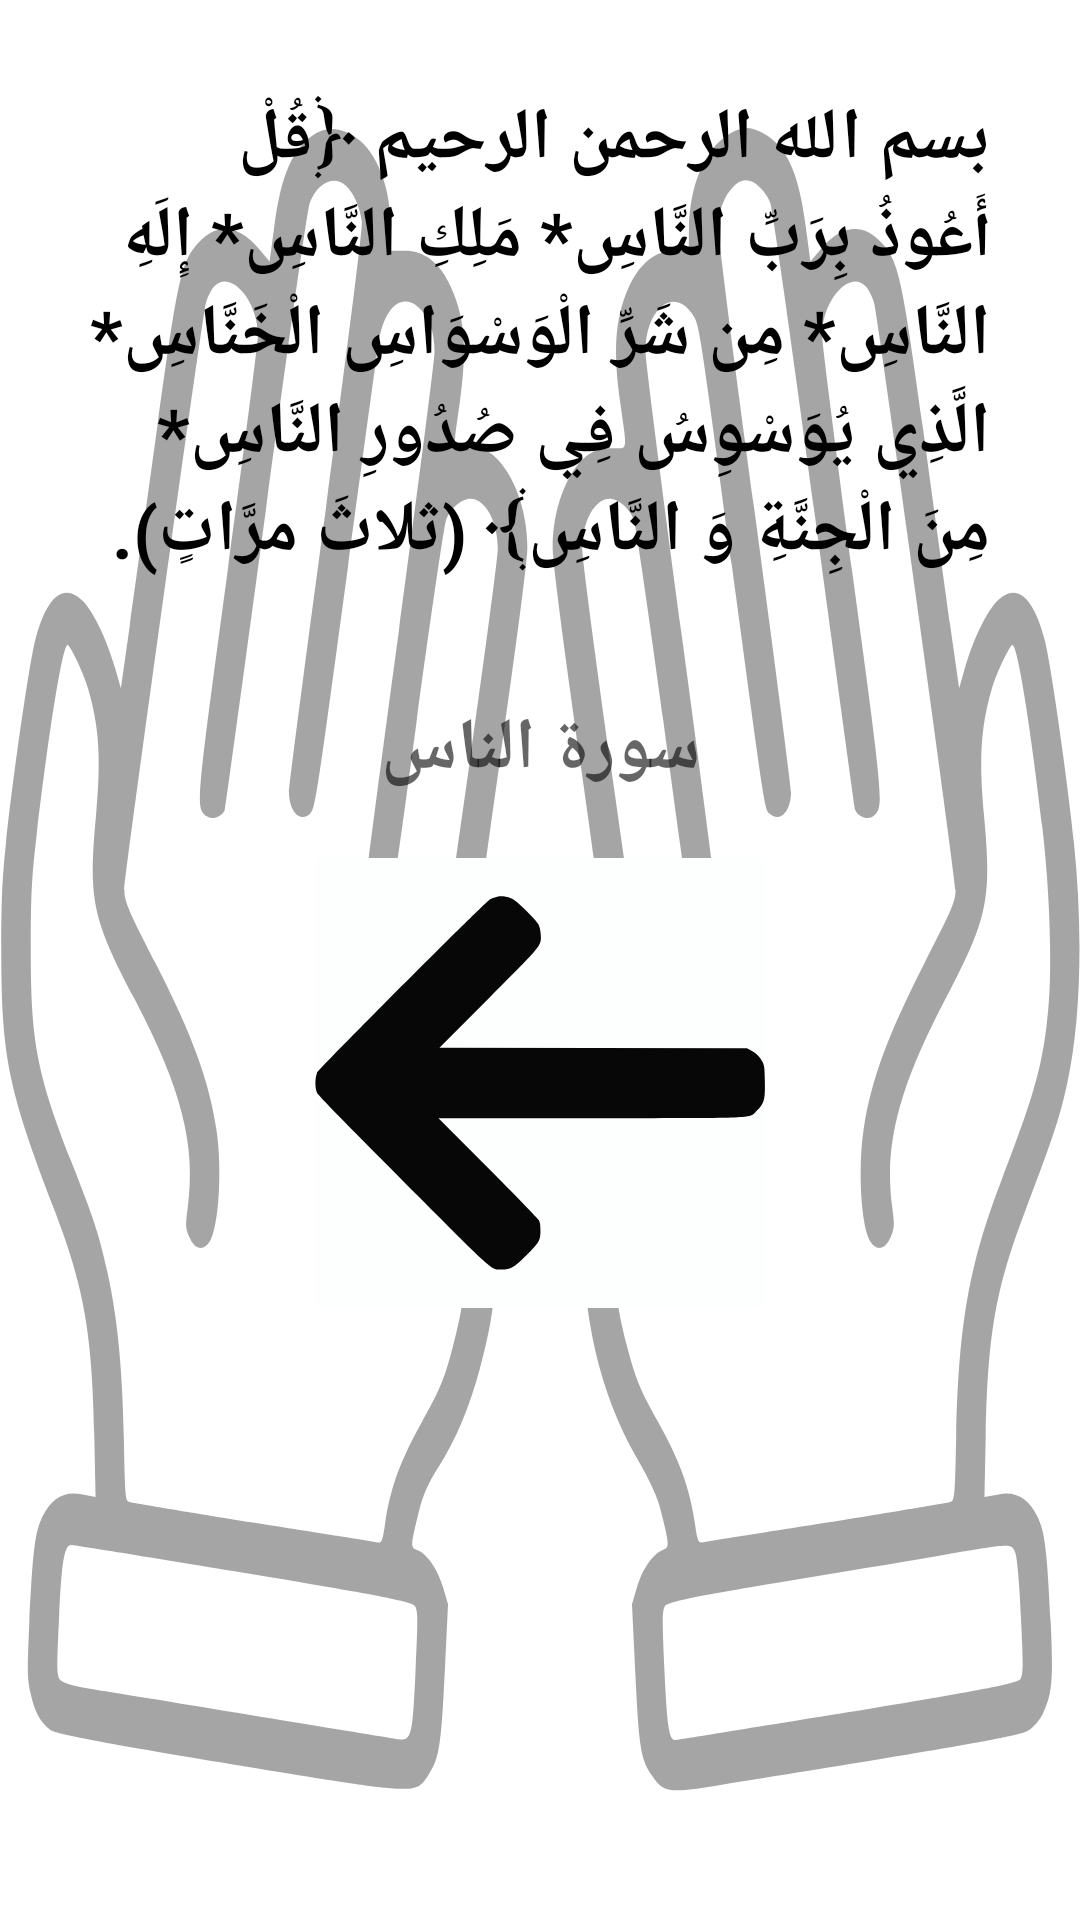

The Android layout XML behind this screen, and the referenced resources:
<!-- AndroidManifest.xml: application theme Theme.Azkarelmoslem -->
<!-- res/layout/activity_morn_night4.xml -->
<?xml version="1.0" encoding="utf-8"?>
<LinearLayout xmlns:android="http://schemas.android.com/apk/res/android"
    xmlns:app="http://schemas.android.com/apk/res-auto"
    xmlns:tools="http://schemas.android.com/tools"
    android:layout_width="match_parent"
    android:layout_height="match_parent"
    android:layout_margin="10dp"
    android:background="@drawable/ic_doaa"
    android:orientation="vertical"
    android:padding="10dp"
    tools:context=".noom">

    <ScrollView
        android:layout_width="match_parent"
        android:layout_height="match_parent">

        <LinearLayout
            android:layout_width="match_parent"
            android:layout_height="wrap_content"
            android:orientation="vertical" >

            <TextView
                android:id="@+id/textView"
                android:layout_width="match_parent"
                android:layout_height="wrap_content"
                android:layout_margin="10dp"
                android:padding="10dp"
                android:text="@string/morn_night4_Text"
                android:textColor="#000000"
                android:textSize="24dp"
                android:textStyle="bold" />

            <TextView
                android:id="@+id/textView2"
                android:layout_width="match_parent"
                android:layout_height="wrap_content"
                android:layout_margin="10dp"
                android:gravity="center|center_vertical"
                android:hint="@string/morn_night4_hint"
                android:padding="10dp"
                android:textColor="#000000"
                android:textSize="24dp"
                android:textStyle="bold" />

            <ImageButton
                android:id="@+id/next"
                android:layout_width="wrap_content"
                android:layout_height="wrap_content"
                android:layout_gravity="center|center_vertical"
                android:background="#FDFFFF"
                app:srcCompat="@drawable/ic_left_arrow" />

        </LinearLayout>
    </ScrollView>

</LinearLayout>
<!-- resources referenced by this layout -->
<resources>
  <!-- drawable ic_doaa: vector/xml drawable (drawable, 5728 chars, omitted) -->
  <!-- drawable ic_left_arrow (drawable) -->
  <vector android:alpha="0.97" android:height="150dp"
      android:viewportHeight="512" android:viewportWidth="512"
      android:width="150dp" xmlns:android="http://schemas.android.com/apk/res/android">
      <path android:fillColor="#000000"
          android:pathData="M207.3,44c-2.2,0.5 -5.8,1.8 -8,2.9 -5.6,2.9 -194.5,192.5 -196.9,197.6 -2.6,5.5 -2.6,17.5 0,23 1.3,2.7 32.4,34.5 98,100.2 105.5,105.7 99.7,100.6 112.1,100.5 9.8,-0 14.2,-2.5 27.8,-16 14.9,-14.7 16.2,-17 16.2,-28.2 0,-6.3 -0.5,-9.4 -1.9,-12 -1,-1.9 -27.1,-28.8 -57.9,-59.7l-56.2,-56.3 173.1,-0c197.5,-0 179.7,0.8 189.5,-8.9 8.1,-8.2 9.2,-12.2 8.7,-33.9 -0.3,-15.4 -0.5,-17.1 -2.8,-21.5 -2.7,-5.5 -7,-9.6 -13.3,-12.9l-4.2,-2.3 -175,-0.3 -174.9,-0.2 55.1,-55.3c62.6,-62.6 61,-60.6 60.1,-74.1 -0.3,-4.4 -1.3,-8.6 -2.6,-11.1 -1.1,-2.2 -7.6,-9.4 -14.4,-16.1 -9.2,-9.1 -13.4,-12.5 -16.8,-13.7 -6.1,-2.1 -10.7,-2.6 -15.7,-1.7z" android:strokeColor="#00000000"/>
  </vector>
  <string name="morn_night4_Text">بسم الله الرحمن الرحيم ﴿قُلْ أَعُوذُ بِرَبِّ النَّاسِ* مَلِكِ النَّاسِ* إِلَهِ النَّاسِ* مِن شَرِّ الْوَسْوَاسِ الْخَنَّاسِ* الَّذِي يُوَسْوِسُ فِي صُدُورِ النَّاسِ* مِنَ الْجِنَّةِ وَ النَّاسِ﴾ (ثلاثَ مرَّاتٍ).</string>
  <string name="morn_night4_hint">سورة الناس</string>
  <style name="Theme.Azkarelmoslem" parent="Theme.MaterialComponents.DayNight.DarkActionBar">
          
          <item name="colorPrimary">@color/purple_500</item>
          <item name="colorPrimaryVariant">@color/purple_700</item>
          <item name="colorOnPrimary">@color/white</item>
          
          <item name="colorSecondary">@color/teal_200</item>
          <item name="colorSecondaryVariant">@color/teal_700</item>
          <item name="colorOnSecondary">@color/black</item>
          
          <item name="android:statusBarColor" tools:targetApi="l">?attr/colorPrimaryVariant</item>
          
      </style>
  <!-- not gathered from this repository: default colours our renderer supplied (Android Studio template values) -->
  <color name="purple_500">#FF6200EE</color>
  <color name="purple_700">#FF3700B3</color>
  <color name="teal_200">#FF03DAC5</color>
  <color name="teal_700">#FF018786</color>
  <color name="black">#FF000000</color>
  <color name="white">#FFFFFFFF</color>
</resources>
